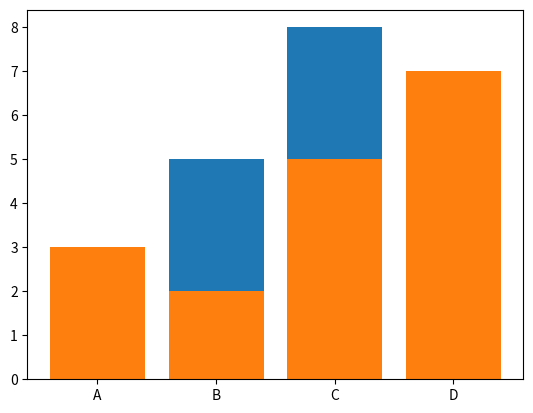

Write Python code to recreate this figure.
import matplotlib.pyplot as plt

y = ["A", "B", "C", "D"]
result1 = [2, 5, 8, 5]
result2 = [3, 2, 5, 7]

plt.bar(y, result1)
plt.show()
plt.bar(y, result2)
plt.show()
